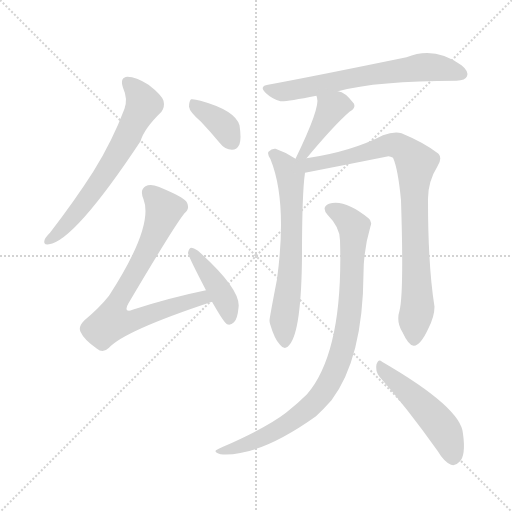
t = 0.00 s
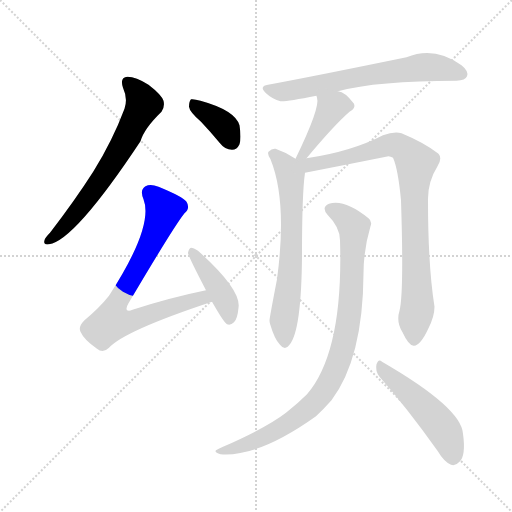
t = 1.56 s
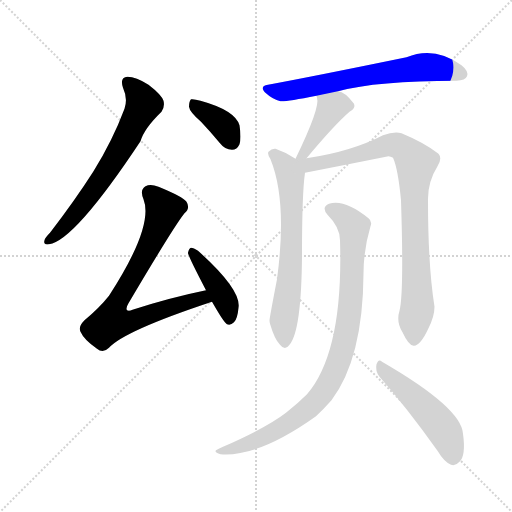
t = 3.13 s
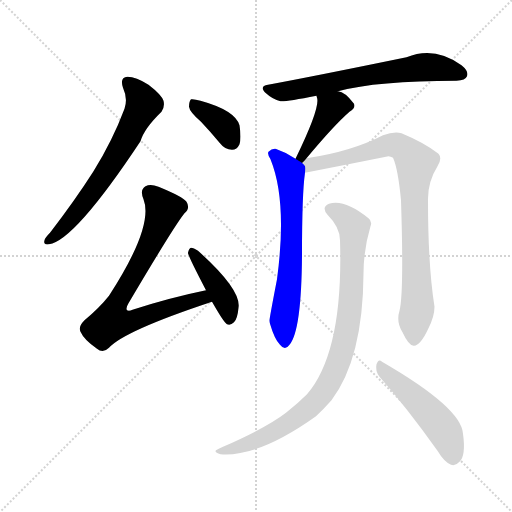
t = 4.69 s
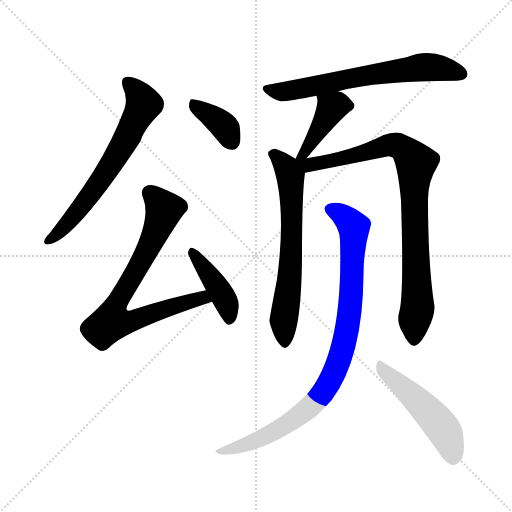
t = 6.25 s
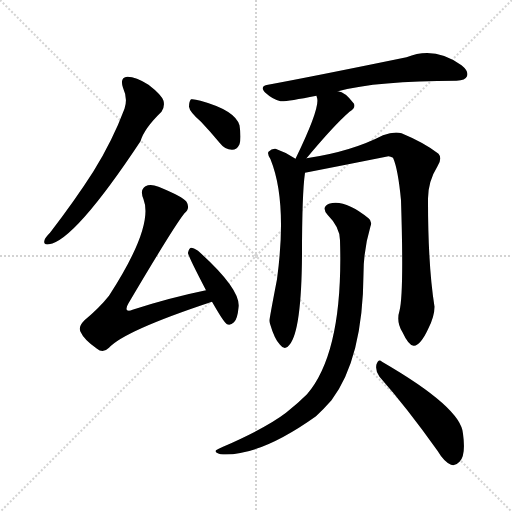
t = 7.82 s

The animated SVG that drew these frames (rendered in a browser with its animation timeline set to each time). Animation: 10 CSS @keyframes rules; one cycle of 7.82 s.

<svg version="1.1" viewBox="0 0 1024 1024" xmlns="http://www.w3.org/2000/svg">
  <g stroke="lightgray" stroke-dasharray="1,1" stroke-width="1" transform="scale(4, 4)">
    <line x1="0" y1="0" x2="256" y2="256"></line>
    <line x1="256" y1="0" x2="0" y2="256"></line>
    <line x1="128" y1="0" x2="128" y2="256"></line>
    <line x1="0" y1="128" x2="256" y2="128"></line>
  </g>
<g transform="scale(1, -1) translate(0, -900)">
   <style type="text/css">
    @keyframes keyframes0 {
      from {
       stroke: blue;
       stroke-dashoffset: 645;
       stroke-width: 128;
       }
       68% {
       animation-timing-function: step-end;
       stroke: blue;
       stroke-dashoffset: 0;
       stroke-width: 128;
       }
       to {
       stroke: black;
       stroke-width: 1024;
       }
       }
       #make-me-a-hanzi-animation-0 {
         animation: keyframes0 0.774902s both;
         animation-delay: 0.000000s;
         animation-timing-function: linear;
       }
    @keyframes keyframes1 {
      from {
       stroke: blue;
       stroke-dashoffset: 368;
       stroke-width: 128;
       }
       55% {
       animation-timing-function: step-end;
       stroke: blue;
       stroke-dashoffset: 0;
       stroke-width: 128;
       }
       to {
       stroke: black;
       stroke-width: 1024;
       }
       }
       #make-me-a-hanzi-animation-1 {
         animation: keyframes1 0.549479s both;
         animation-delay: 0.774902s;
         animation-timing-function: linear;
       }
    @keyframes keyframes2 {
      from {
       stroke: blue;
       stroke-dashoffset: 746;
       stroke-width: 128;
       }
       71% {
       animation-timing-function: step-end;
       stroke: blue;
       stroke-dashoffset: 0;
       stroke-width: 128;
       }
       to {
       stroke: black;
       stroke-width: 1024;
       }
       }
       #make-me-a-hanzi-animation-2 {
         animation: keyframes2 0.857096s both;
         animation-delay: 1.324382s;
         animation-timing-function: linear;
       }
    @keyframes keyframes3 {
      from {
       stroke: blue;
       stroke-dashoffset: 412;
       stroke-width: 128;
       }
       57% {
       animation-timing-function: step-end;
       stroke: blue;
       stroke-dashoffset: 0;
       stroke-width: 128;
       }
       to {
       stroke: black;
       stroke-width: 1024;
       }
       }
       #make-me-a-hanzi-animation-3 {
         animation: keyframes3 0.585286s both;
         animation-delay: 2.181478s;
         animation-timing-function: linear;
       }
    @keyframes keyframes4 {
      from {
       stroke: blue;
       stroke-dashoffset: 652;
       stroke-width: 128;
       }
       68% {
       animation-timing-function: step-end;
       stroke: blue;
       stroke-dashoffset: 0;
       stroke-width: 128;
       }
       to {
       stroke: black;
       stroke-width: 1024;
       }
       }
       #make-me-a-hanzi-animation-4 {
         animation: keyframes4 0.780599s both;
         animation-delay: 2.766764s;
         animation-timing-function: linear;
       }
    @keyframes keyframes5 {
      from {
       stroke: blue;
       stroke-dashoffset: 397;
       stroke-width: 128;
       }
       56% {
       animation-timing-function: step-end;
       stroke: blue;
       stroke-dashoffset: 0;
       stroke-width: 128;
       }
       to {
       stroke: black;
       stroke-width: 1024;
       }
       }
       #make-me-a-hanzi-animation-5 {
         animation: keyframes5 0.573079s both;
         animation-delay: 3.547363s;
         animation-timing-function: linear;
       }
    @keyframes keyframes6 {
      from {
       stroke: blue;
       stroke-dashoffset: 646;
       stroke-width: 128;
       }
       68% {
       animation-timing-function: step-end;
       stroke: blue;
       stroke-dashoffset: 0;
       stroke-width: 128;
       }
       to {
       stroke: black;
       stroke-width: 1024;
       }
       }
       #make-me-a-hanzi-animation-6 {
         animation: keyframes6 0.775716s both;
         animation-delay: 4.120443s;
         animation-timing-function: linear;
       }
    @keyframes keyframes7 {
      from {
       stroke: blue;
       stroke-dashoffset: 868;
       stroke-width: 128;
       }
       74% {
       animation-timing-function: step-end;
       stroke: blue;
       stroke-dashoffset: 0;
       stroke-width: 128;
       }
       to {
       stroke: black;
       stroke-width: 1024;
       }
       }
       #make-me-a-hanzi-animation-7 {
         animation: keyframes7 0.956380s both;
         animation-delay: 4.896159s;
         animation-timing-function: linear;
       }
    @keyframes keyframes8 {
      from {
       stroke: blue;
       stroke-dashoffset: 899;
       stroke-width: 128;
       }
       75% {
       animation-timing-function: step-end;
       stroke: blue;
       stroke-dashoffset: 0;
       stroke-width: 128;
       }
       to {
       stroke: black;
       stroke-width: 1024;
       }
       }
       #make-me-a-hanzi-animation-8 {
         animation: keyframes8 0.981608s both;
         animation-delay: 5.852539s;
         animation-timing-function: linear;
       }
    @keyframes keyframes9 {
      from {
       stroke: blue;
       stroke-dashoffset: 491;
       stroke-width: 128;
       }
       62% {
       animation-timing-function: step-end;
       stroke: blue;
       stroke-dashoffset: 0;
       stroke-width: 128;
       }
       to {
       stroke: black;
       stroke-width: 1024;
       }
       }
       #make-me-a-hanzi-animation-9 {
         animation: keyframes9 0.649577s both;
         animation-delay: 6.834147s;
         animation-timing-function: linear;
       }
</style>
<path d="M 246.0 724.5 Q 256.0 702.5 249.0 682.5 Q 225.0 618.5 187.0 557.5 Q 150.0 499.5 100.0 434.5 Q 90.0 424.5 89.0 419.5 Q 86.0 409.5 98.0 411.5 Q 149.0 418.5 281.0 617.5 Q 288.0 642.5 323.0 676.5 Q 330.0 686.5 327.0 698.5 Q 323.0 710.5 297.0 730.5 Q 272.0 746.5 255.0 746.5 Q 239.0 745.5 246.0 724.5 Z" fill="lightgray"></path> 
<path d="M 402.0 656.5 Q 420.0 637.5 440.0 613.5 Q 450.0 600.5 464.0 600.5 Q 474.0 600.5 479.0 611.5 Q 483.0 623.5 479.0 649.5 Q 470.0 679.5 401.0 698.5 Q 388.0 702.5 382.0 701.5 Q 378.0 697.5 378.0 686.5 Q 379.0 676.5 402.0 656.5 Z" fill="lightgray"></path> 
<path d="M 412.0 319.5 Q 339.0 304.5 265.0 280.5 Q 258.0 277.5 254.0 279.5 Q 251.0 283.5 257.0 293.5 Q 348.0 447.5 369.0 473.5 Q 381.0 483.5 373.0 496.5 Q 366.0 506.5 317.0 526.5 Q 301.0 532.5 291.0 527.5 Q 279.0 520.5 287.0 501.5 Q 308.0 447.5 218.0 308.5 Q 199.0 284.5 169.0 259.5 Q 156.0 246.5 161.0 236.5 Q 168.0 220.5 194.0 202.5 Q 206.0 192.5 218.0 204.5 Q 249.0 238.5 424.0 296.5 C 452.0 306.5 441.0 325.5 412.0 319.5 Z" fill="lightgray"></path> 
<path d="M 424.0 296.5 Q 448.0 254.5 454.0 251.5 Q 461.0 248.5 468.0 255.5 Q 475.0 262.5 477.0 284.5 Q 483.0 320.5 396.0 398.5 Q 387.0 404.5 382.0 404.5 Q 378.0 403.5 376.0 394.5 Q 375.0 390.5 412.0 319.5 L 424.0 296.5 Z" fill="lightgray"></path> 
<path d="M 676.0 717.5 Q 754.0 738.5 913.0 738.5 Q 931.0 739.5 934.0 747.5 Q 938.0 757.5 923.0 769.5 Q 869.0 808.5 813.0 785.5 Q 623.0 746.5 536.0 730.5 Q 517.0 727.5 532.0 713.5 Q 545.0 701.5 561.0 697.5 Q 573.0 696.5 633.0 708.5 L 676.0 717.5 Z" fill="lightgray"></path> 
<path d="M 613.0 583.5 Q 668.0 649.5 699.0 676.5 Q 712.0 683.5 708.0 692.5 Q 690.0 716.5 676.0 717.5 C 647.0 724.5 628.0 728.5 633.0 708.5 Q 633.0 707.5 634.0 704.5 Q 641.0 685.5 591.0 582.5 C 578.0 555.5 594.0 560.5 613.0 583.5 Z" fill="lightgray"></path> 
<path d="M 591.0 582.5 Q 572.0 595.5 551.0 602.5 Q 544.0 603.5 537.0 596.5 Q 534.0 592.5 541.0 581.5 Q 575.0 497.5 554.0 341.5 Q 539.0 263.5 539.0 259.5 Q 539.0 256.5 540.0 252.5 Q 549.0 221.5 560.0 210.5 Q 570.0 197.5 579.0 210.5 Q 603.0 238.5 604.0 390.5 Q 604.0 513.5 610.0 554.5 C 612.0 569.5 612.0 569.5 591.0 582.5 Z" fill="lightgray"></path> 
<path d="M 799.0 278.5 Q 792.0 256.5 805.0 235.5 Q 818.0 207.5 828.0 208.5 Q 841.0 209.5 856.0 241.5 Q 869.0 266.5 869.0 286.5 Q 856.0 368.5 856.0 498.5 Q 855.0 535.5 875.0 567.5 Q 885.0 583.5 877.0 592.5 Q 849.0 614.5 803.0 633.5 Q 788.0 637.5 766.0 629.5 Q 702.0 596.5 613.0 583.5 C 583.0 578.5 564.0 545.5 610.0 554.5 Q 692.0 570.5 777.0 587.5 Q 781.0 587.5 786.0 584.5 Q 796.0 562.5 802.0 499.5 Q 808.0 313.5 799.0 278.5 Z" fill="lightgray"></path> 
<path d="M 680.0 419.5 Q 687.0 196.5 614.0 111.5 Q 596.0 93.5 572.0 74.5 Q 533.0 44.5 446.0 6.5 Q 436.0 2.5 432.0 -0.5 Q 428.0 -4.5 441.0 -8.5 Q 517.0 -14.5 632.0 67.5 Q 648.0 82.5 663.0 99.5 Q 726.0 183.5 727.0 352.5 Q 727.0 400.5 741.0 447.5 Q 745.0 457.5 737.0 463.5 Q 689.0 502.5 658.0 492.5 Q 642.0 485.5 655.0 470.5 Q 680.0 445.5 680.0 419.5 Z" fill="lightgray"></path> 
<path d="M 759.0 146.5 Q 813.0 85.5 875.0 -1.5 Q 888.0 -23.5 902.0 -29.5 Q 911.0 -32.5 919.0 -23.5 Q 932.0 -11.5 926.0 32.5 Q 923.0 84.5 764.0 176.5 Q 757.0 183.5 753.0 171.5 Q 750.0 158.5 759.0 146.5 Z" fill="lightgray"></path> 
      <clipPath id="make-me-a-hanzi-clip-0">
      <path d="M 246.0 724.5 Q 256.0 702.5 249.0 682.5 Q 225.0 618.5 187.0 557.5 Q 150.0 499.5 100.0 434.5 Q 90.0 424.5 89.0 419.5 Q 86.0 409.5 98.0 411.5 Q 149.0 418.5 281.0 617.5 Q 288.0 642.5 323.0 676.5 Q 330.0 686.5 327.0 698.5 Q 323.0 710.5 297.0 730.5 Q 272.0 746.5 255.0 746.5 Q 239.0 745.5 246.0 724.5 Z" fill="lightgray"></path>
      </clipPath>
      <path clip-path="url(#make-me-a-hanzi-clip-0)" d="M 256.0 733.5 L 277.0 713.5 L 288.0 691.5 L 253.0 620.5 L 171.0 496.5 L 120.0 437.5 L 97.0 419.5 " fill="none" id="make-me-a-hanzi-animation-0" stroke-dasharray="517 1034" stroke-linecap="round"></path>

      <clipPath id="make-me-a-hanzi-clip-1">
      <path d="M 402.0 656.5 Q 420.0 637.5 440.0 613.5 Q 450.0 600.5 464.0 600.5 Q 474.0 600.5 479.0 611.5 Q 483.0 623.5 479.0 649.5 Q 470.0 679.5 401.0 698.5 Q 388.0 702.5 382.0 701.5 Q 378.0 697.5 378.0 686.5 Q 379.0 676.5 402.0 656.5 Z" fill="lightgray"></path>
      </clipPath>
      <path clip-path="url(#make-me-a-hanzi-clip-1)" d="M 386.0 692.5 L 436.0 658.5 L 452.0 642.5 L 464.0 616.5 " fill="none" id="make-me-a-hanzi-animation-1" stroke-dasharray="240 480" stroke-linecap="round"></path>

      <clipPath id="make-me-a-hanzi-clip-2">
      <path d="M 412.0 319.5 Q 339.0 304.5 265.0 280.5 Q 258.0 277.5 254.0 279.5 Q 251.0 283.5 257.0 293.5 Q 348.0 447.5 369.0 473.5 Q 381.0 483.5 373.0 496.5 Q 366.0 506.5 317.0 526.5 Q 301.0 532.5 291.0 527.5 Q 279.0 520.5 287.0 501.5 Q 308.0 447.5 218.0 308.5 Q 199.0 284.5 169.0 259.5 Q 156.0 246.5 161.0 236.5 Q 168.0 220.5 194.0 202.5 Q 206.0 192.5 218.0 204.5 Q 249.0 238.5 424.0 296.5 C 452.0 306.5 441.0 325.5 412.0 319.5 Z" fill="lightgray"></path>
      </clipPath>
      <path clip-path="url(#make-me-a-hanzi-clip-2)" d="M 300.0 514.5 L 328.0 481.5 L 322.0 460.5 L 281.0 372.5 L 241.0 308.5 L 223.0 256.5 L 263.0 257.5 L 393.0 301.5 L 404.0 303.5 L 411.0 297.5 " fill="none" id="make-me-a-hanzi-animation-2" stroke-dasharray="618 1236" stroke-linecap="round"></path>

      <clipPath id="make-me-a-hanzi-clip-3">
      <path d="M 424.0 296.5 Q 448.0 254.5 454.0 251.5 Q 461.0 248.5 468.0 255.5 Q 475.0 262.5 477.0 284.5 Q 483.0 320.5 396.0 398.5 Q 387.0 404.5 382.0 404.5 Q 378.0 403.5 376.0 394.5 Q 375.0 390.5 412.0 319.5 L 424.0 296.5 Z" fill="lightgray"></path>
      </clipPath>
      <path clip-path="url(#make-me-a-hanzi-clip-3)" d="M 386.0 395.5 L 447.0 307.5 L 459.0 260.5 " fill="none" id="make-me-a-hanzi-animation-3" stroke-dasharray="284 568" stroke-linecap="round"></path>

      <clipPath id="make-me-a-hanzi-clip-4">
      <path d="M 676.0 717.5 Q 754.0 738.5 913.0 738.5 Q 931.0 739.5 934.0 747.5 Q 938.0 757.5 923.0 769.5 Q 869.0 808.5 813.0 785.5 Q 623.0 746.5 536.0 730.5 Q 517.0 727.5 532.0 713.5 Q 545.0 701.5 561.0 697.5 Q 573.0 696.5 633.0 708.5 L 676.0 717.5 Z" fill="lightgray"></path>
      </clipPath>
      <path clip-path="url(#make-me-a-hanzi-clip-4)" d="M 534.0 722.5 L 583.0 718.5 L 747.0 752.5 L 853.0 766.5 L 924.0 752.5 " fill="none" id="make-me-a-hanzi-animation-4" stroke-dasharray="524 1048" stroke-linecap="round"></path>

      <clipPath id="make-me-a-hanzi-clip-5">
      <path d="M 613.0 583.5 Q 668.0 649.5 699.0 676.5 Q 712.0 683.5 708.0 692.5 Q 690.0 716.5 676.0 717.5 C 647.0 724.5 628.0 728.5 633.0 708.5 Q 633.0 707.5 634.0 704.5 Q 641.0 685.5 591.0 582.5 C 578.0 555.5 594.0 560.5 613.0 583.5 Z" fill="lightgray"></path>
      </clipPath>
      <path clip-path="url(#make-me-a-hanzi-clip-5)" d="M 696.0 688.5 L 673.0 690.5 L 661.0 681.5 L 607.0 593.5 " fill="none" id="make-me-a-hanzi-animation-5" stroke-dasharray="269 538" stroke-linecap="round"></path>

      <clipPath id="make-me-a-hanzi-clip-6">
      <path d="M 591.0 582.5 Q 572.0 595.5 551.0 602.5 Q 544.0 603.5 537.0 596.5 Q 534.0 592.5 541.0 581.5 Q 575.0 497.5 554.0 341.5 Q 539.0 263.5 539.0 259.5 Q 539.0 256.5 540.0 252.5 Q 549.0 221.5 560.0 210.5 Q 570.0 197.5 579.0 210.5 Q 603.0 238.5 604.0 390.5 Q 604.0 513.5 610.0 554.5 C 612.0 569.5 612.0 569.5 591.0 582.5 Z" fill="lightgray"></path>
      </clipPath>
      <path clip-path="url(#make-me-a-hanzi-clip-6)" d="M 548.0 591.5 L 574.0 563.5 L 581.0 544.5 L 583.0 378.5 L 567.0 259.5 L 570.0 214.5 " fill="none" id="make-me-a-hanzi-animation-6" stroke-dasharray="518 1036" stroke-linecap="round"></path>

      <clipPath id="make-me-a-hanzi-clip-7">
      <path d="M 799.0 278.5 Q 792.0 256.5 805.0 235.5 Q 818.0 207.5 828.0 208.5 Q 841.0 209.5 856.0 241.5 Q 869.0 266.5 869.0 286.5 Q 856.0 368.5 856.0 498.5 Q 855.0 535.5 875.0 567.5 Q 885.0 583.5 877.0 592.5 Q 849.0 614.5 803.0 633.5 Q 788.0 637.5 766.0 629.5 Q 702.0 596.5 613.0 583.5 C 583.0 578.5 564.0 545.5 610.0 554.5 Q 692.0 570.5 777.0 587.5 Q 781.0 587.5 786.0 584.5 Q 796.0 562.5 802.0 499.5 Q 808.0 313.5 799.0 278.5 Z" fill="lightgray"></path>
      </clipPath>
      <path clip-path="url(#make-me-a-hanzi-clip-7)" d="M 597.0 579.5 L 617.0 569.5 L 630.0 571.5 L 779.0 610.5 L 800.0 606.5 L 832.0 574.5 L 828.0 462.5 L 835.0 283.5 L 828.0 219.5 " fill="none" id="make-me-a-hanzi-animation-7" stroke-dasharray="740 1480" stroke-linecap="round"></path>

      <clipPath id="make-me-a-hanzi-clip-8">
      <path d="M 680.0 419.5 Q 687.0 196.5 614.0 111.5 Q 596.0 93.5 572.0 74.5 Q 533.0 44.5 446.0 6.5 Q 436.0 2.5 432.0 -0.5 Q 428.0 -4.5 441.0 -8.5 Q 517.0 -14.5 632.0 67.5 Q 648.0 82.5 663.0 99.5 Q 726.0 183.5 727.0 352.5 Q 727.0 400.5 741.0 447.5 Q 745.0 457.5 737.0 463.5 Q 689.0 502.5 658.0 492.5 Q 642.0 485.5 655.0 470.5 Q 680.0 445.5 680.0 419.5 Z" fill="lightgray"></path>
      </clipPath>
      <path clip-path="url(#make-me-a-hanzi-clip-8)" d="M 661.0 480.5 L 682.0 472.5 L 700.0 456.5 L 708.0 446.5 L 708.0 433.5 L 697.0 255.5 L 680.0 183.5 L 660.0 137.5 L 642.0 108.5 L 596.0 65.5 L 508.0 16.5 L 447.0 -2.5 L 441.0 0.5 " fill="none" id="make-me-a-hanzi-animation-8" stroke-dasharray="771 1542" stroke-linecap="round"></path>

      <clipPath id="make-me-a-hanzi-clip-9">
      <path d="M 759.0 146.5 Q 813.0 85.5 875.0 -1.5 Q 888.0 -23.5 902.0 -29.5 Q 911.0 -32.5 919.0 -23.5 Q 932.0 -11.5 926.0 32.5 Q 923.0 84.5 764.0 176.5 Q 757.0 183.5 753.0 171.5 Q 750.0 158.5 759.0 146.5 Z" fill="lightgray"></path>
      </clipPath>
      <path clip-path="url(#make-me-a-hanzi-clip-9)" d="M 763.0 165.5 L 881.0 48.5 L 898.0 19.5 L 906.0 -14.5 " fill="none" id="make-me-a-hanzi-animation-9" stroke-dasharray="363 726" stroke-linecap="round"></path>

</g>
</svg>
